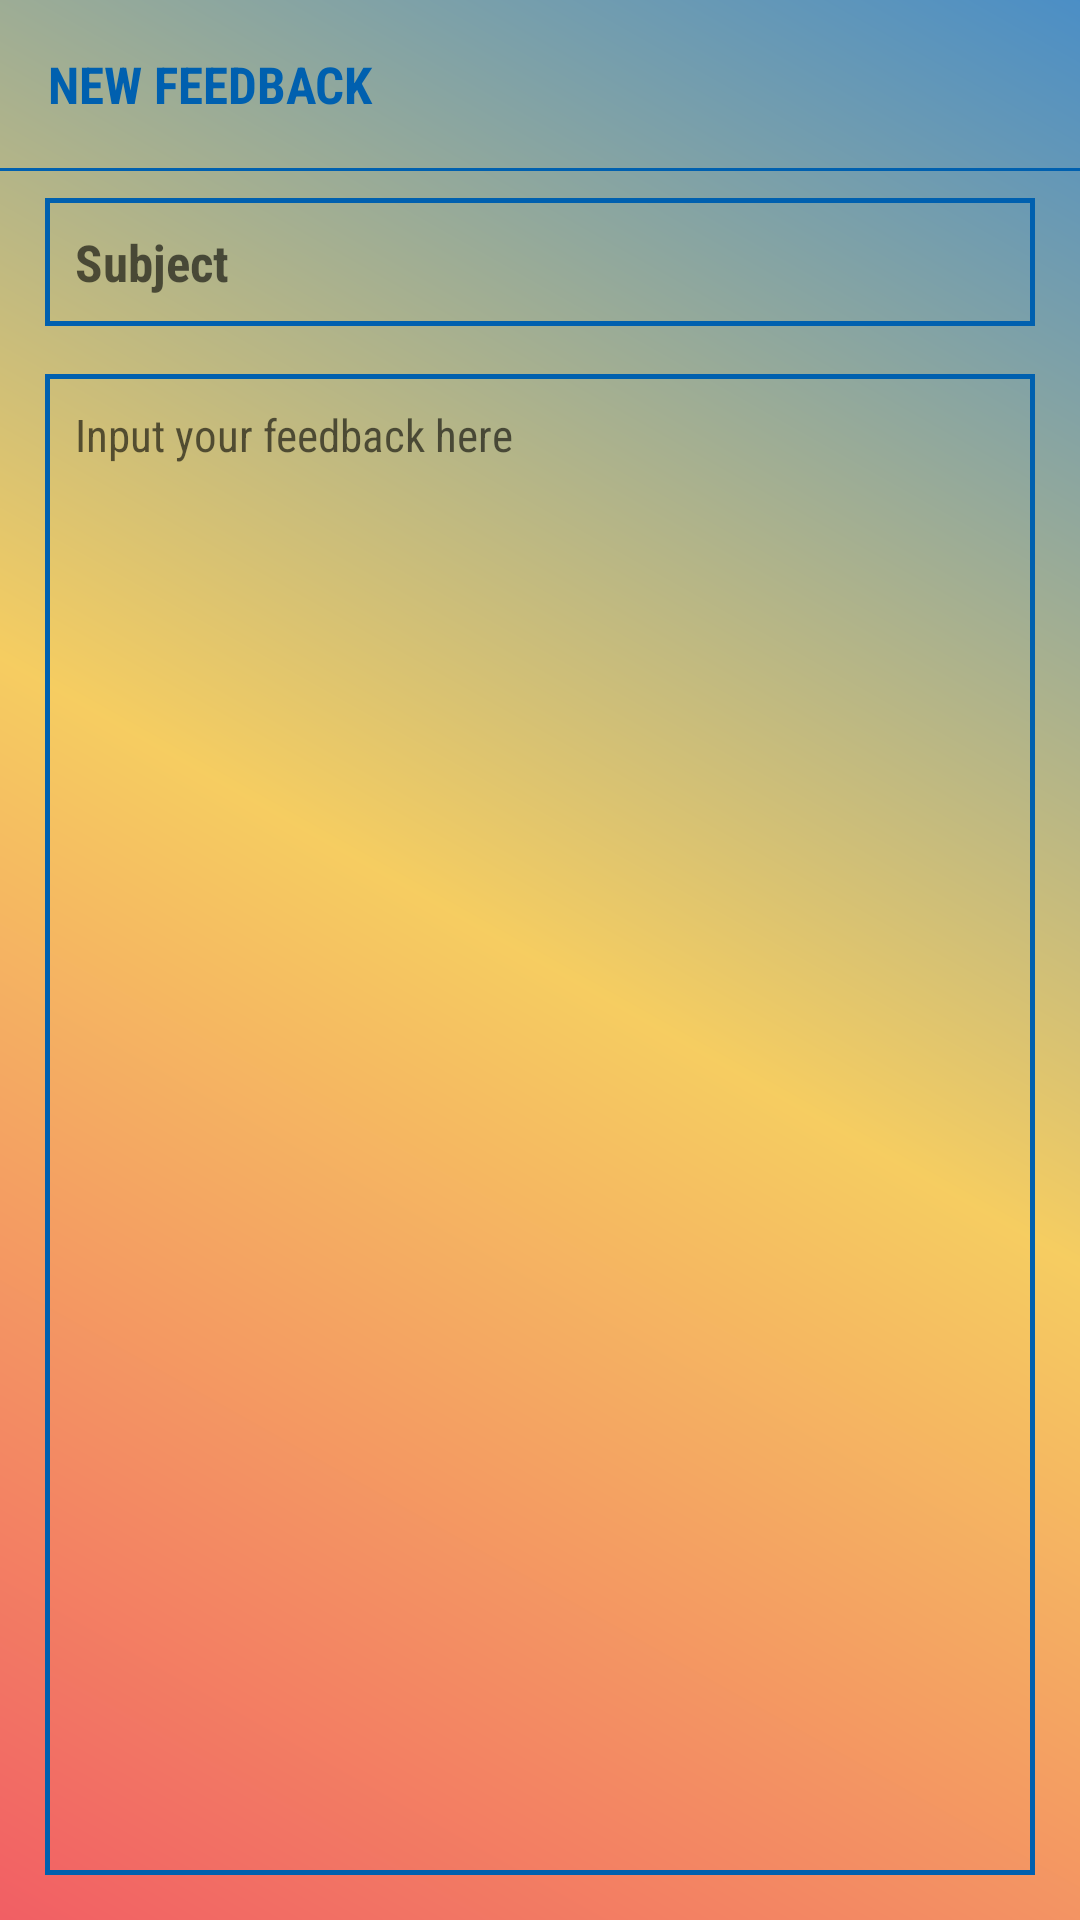

Write the Android layout XML for this screen, with the resource values it uses.
<!-- AndroidManifest.xml: activity theme AppTheme.NoActionBar -->
<!-- res/layout/activity_new_feedback.xml -->
<?xml version="1.0" encoding="utf-8"?>
<RelativeLayout xmlns:android="http://schemas.android.com/apk/res/android"
    xmlns:app="http://schemas.android.com/apk/res-auto"
    xmlns:tools="http://schemas.android.com/tools"
    android:layout_width="match_parent"
    android:layout_height="match_parent"
    android:background="@drawable/gradient_1"
    tools:context=".feedbacks.NewFeedbackActivity">

    <android.support.design.widget.AppBarLayout
        android:layout_width="match_parent"
        android:layout_height="wrap_content"
        app:elevation="0dp"
        android:background="@android:color/transparent"
        android:theme="@style/AppTheme.AppBarOverlay">

        <android.support.v7.widget.Toolbar
            android:id="@+id/toolbar"
            android:layout_width="match_parent"
            android:layout_height="?attr/actionBarSize"
            app:title="@string/new_FB"
            app:titleTextColor="@color/colorPrimary"
            app:titleTextAppearance="@style/Toolbar.TitleText"
            android:elevation="0dp"
            app:popupTheme="@style/AppTheme.PopupOverlay" />
        <View
            android:layout_width="match_parent"
            android:layout_height="1dp"
            android:background="@color/colorPrimary"/>

    </android.support.design.widget.AppBarLayout>

    <EditText
        android:id="@+id/edt_input_subject"
        android:layout_width="match_parent"
        android:layout_height="wrap_content"
        android:layout_alignParentTop="true"
        android:layout_marginTop="66dp"
        android:layout_marginStart="15dp"
        android:layout_marginEnd="15dp"
        android:hint="@string/subject"
        android:textSize="17sp"
        android:textStyle="bold"
        android:fontFamily="sans-serif-condensed"
        android:textColor="@color/colorPrimary"
        android:background="@drawable/edt_bg"
        android:padding="10dp"/>

    <View
        android:id="@+id/divide1"
        android:layout_width="match_parent"
        android:layout_height="1dp"
        android:layout_marginTop="15dp"
        android:layout_marginStart="15dp"
        android:layout_marginEnd="15dp"
        android:layout_below="@+id/edt_input_subject"/>

    <EditText
        android:id="@+id/edt_input_content"
        android:layout_width="match_parent"
        android:layout_height="match_parent"
        android:layout_marginStart="15dp"
        android:layout_marginEnd="15dp"
        android:layout_marginBottom="15dp"
        android:layout_below="@+id/divide1"
        android:layout_above="@+id/btn_send"
        android:hint="@string/content"
        android:fontFamily="sans-serif-condensed"
        android:textSize="15sp"
        android:gravity="top"
        android:padding="10dp"
        android:textColor="@color/colorBlack"
        android:background="@drawable/edt_bg"/>

   

</RelativeLayout>
<!-- resources referenced by this layout -->
<resources>
  <color name="colorBlack">#000000</color>
  <color name="colorPrimary">#0060af</color>
  <color name="colorWhite">#FFFFFF</color>
  <!-- drawable edt_bg (drawable) -->
  <?xml version="1.0" encoding="utf-8"?>
  <layer-list xmlns:android="http://schemas.android.com/apk/res/android">
      <item>
          <shape
              android:shape="rectangle">
              
              
              <stroke
                  android:width="4.5px"
                  android:color="@color/colorPrimary"/>
          </shape>
      </item>
  </layer-list>
  <!-- drawable gradient_1 (drawable) -->
  <?xml version="1.0" encoding="utf-8"?>
  <shape xmlns:android="http://schemas.android.com/apk/res/android">
      <gradient
          android:startColor="@color/colorMobi2"
          android:centerColor="@color/colorMobi3"
          android:endColor="@color/colorMobi1"
          android:gradientRadius="100%"
          android:type="linear"
          android:angle="45"/>
  </shape>
  <!-- drawable ripple_effect1 (drawable-v24) -->
  <?xml version="1.0" encoding="utf-8"?>
  <ripple xmlns:android="http://schemas.android.com/apk/res/android"
      android:color="@color/colorMobi2">
      <item android:id="@android:id/mask">
          <shape android:shape="rectangle">
              <solid android:color="?android:colorPrimary"/>
          </shape>
          <color android:color="@color/colorWhite"/>
      </item>
      <item android:drawable="@color/colorPrimary"/>
  </ripple>
  <string name="content">Input your feedback here</string>
  <string name="new_FB">NEW FEEDBACK</string>
  <string name="send">SEND</string>
  <string name="subject">Subject</string>
  <style name="AppTheme.AppBarOverlay" parent="ThemeOverlay.AppCompat.Dark.ActionBar" />
  <style name="AppTheme.PopupOverlay" parent="ThemeOverlay.AppCompat.Light" />
  <style name="Toolbar.TitleText" parent="TextAppearance.Widget.AppCompat.Toolbar.Title">
          <item name="android:textSize">17sp</item>
          <item name="android:textStyle">bold</item>
          <item name="android:fontFamily">sans-serif-condensed</item>
      </style>
  <style name="AppTheme.NoActionBar">
          <item name="windowActionBar">false</item>
          <item name="windowNoTitle">true</item>
          <item name="actionMenuTextAppearance">@style/MenuActionbar.Text</item>
          <item name="titleTextAppearance">@style/Toolbar.TitleText</item>
          <item name="actionMenuTextColor">@color/colorPrimary</item>
      </style>
  <color name="colorMobi2">#B3ed1c24</color>
  <color name="colorMobi3">#B3F3B91F</color>
  <color name="colorMobi1">#B30060af</color>
  <style name="MenuActionbar.Text" parent="TextAppearance.Widget.AppCompat.ExpandedMenu.Item">
          <item name="android:color">@color/colorPrimary</item>
          <item name="android:textSize">17sp</item>
          <item name="android:textStyle">bold</item>
          <item name="android:fontFamily">sans-serif-condensed</item>
      </style>
</resources>
